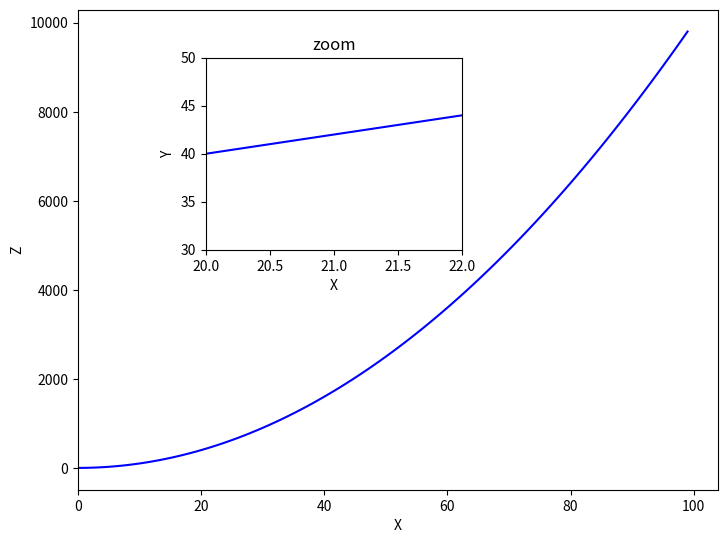

Generate this figure with matplotlib:
import numpy as np
import matplotlib.pyplot as plt


np.random.seed(100)
x=np.arange(0,100)
y=x*2
z=x**2

fig=plt.figure()

ax1=fig.add_axes([0,0,1,1])
ax2=fig.add_axes([0.2,0.5,.4,.4])

ax1.plot(x,z,'b')
ax1.set_xlabel('X')
ax1.set_ylabel('Z')
ax1.set_xbound(0)


ax2.plot(x,y,'b')
ax2.set_xlabel('X')
ax2.set_ylabel('Y')
ax2.set_title('zoom')
ax2.set_xbound(20,22)
ax2.set_ybound(30,50)


fig.show()
